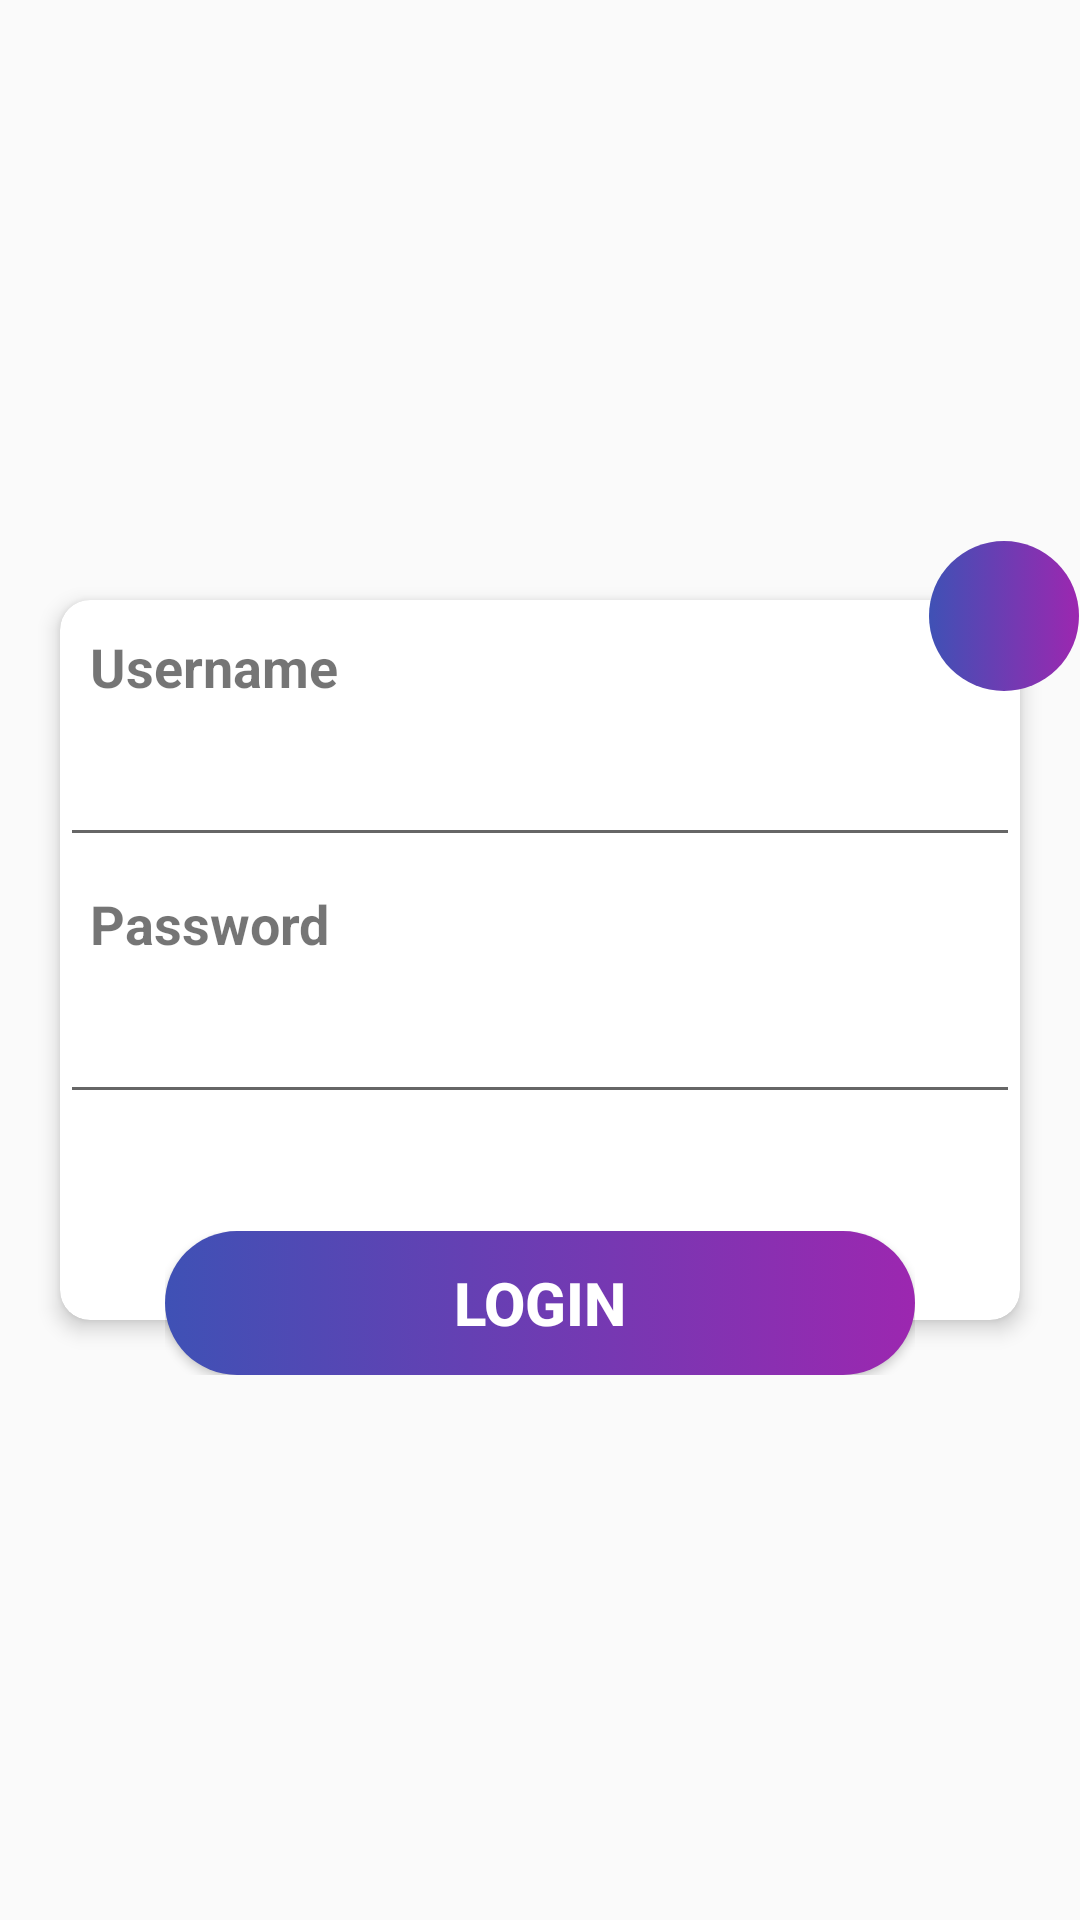

Produce the Android XML layout that renders to this screen, including the resource entries it uses.
<!-- AndroidManifest.xml: application theme AppTheme -->
<!-- res/layout/fragment_login.xml -->
<?xml version="1.0" encoding="utf-8"?>
<androidx.constraintlayout.widget.ConstraintLayout xmlns:android="http://schemas.android.com/apk/res/android"
    xmlns:app="http://schemas.android.com/apk/res-auto"
    xmlns:tools="http://schemas.android.com/tools"
    android:layout_width="match_parent"
    android:layout_height="match_parent"
    android:background="@drawable/lo_signup_background_color_ui">


    <RelativeLayout
        android:layout_width="match_parent"
        android:layout_height="280dp"
        app:layout_constraintBottom_toBottomOf="parent"
        app:layout_constraintTop_toTopOf="parent"
        tools:layout_editor_absoluteX="26dp">


        <androidx.cardview.widget.CardView
            android:id="@+id/cardview"
            android:layout_width="match_parent"
            android:layout_height="match_parent"
            android:layout_margin="20dp"
            app:cardCornerRadius="10dp"
            app:cardElevation="4dp">

            <LinearLayout
                android:layout_width="match_parent"
                android:layout_height="wrap_content"
                android:orientation="vertical"
                android:paddingBottom="50dp">

                <TextView
                    android:layout_width="wrap_content"
                    android:layout_height="wrap_content"
                    android:layout_margin="10dp"
                    android:text="Username"
                    android:textSize="18sp"
                    android:textStyle="bold" />

                <EditText
                    android:id="@+id/name_id_ed"
                    android:layout_width="match_parent"
                    android:layout_height="wrap_content"
                    android:ems="10"
                    android:inputType="text" />

                <TextView
                    android:layout_width="wrap_content"
                    android:layout_height="wrap_content"
                    android:layout_margin="10dp"
                    android:text="Password"
                    android:textSize="18sp"
                    android:textStyle="bold" />

                <EditText
                    android:id="@+id/password_edittext"
                    android:layout_width="match_parent"
                    android:layout_height="wrap_content"
                    android:ems="10"
                    android:inputType="textPassword" />
            </LinearLayout>
        </androidx.cardview.widget.CardView>

        <RelativeLayout
            android:layout_width="wrap_content"
            android:layout_height="wrap_content"
            android:layout_below="@id/cardview"
            android:layout_alignLeft="@id/cardview"
            android:layout_alignRight="@id/cardview"
            android:layout_marginLeft="35dp"
            android:layout_marginTop="-50dp"
            android:layout_marginRight="35dp"
            android:elevation="10dp">

            <Button
                android:id="@+id/loginButton"
                android:layout_width="match_parent"
                android:layout_height="wrap_content"
                android:background="@drawable/lo_singup_botton_ui"
                android:onClick="disable"
                android:text="Login"
                android:textColor="#fff"
                android:textSize="20dp"
                android:textStyle="bold" />

        </RelativeLayout>

        <RelativeLayout
            android:layout_width="wrap_content"
            android:layout_height="wrap_content"
            android:layout_alignTop="@id/cardview"
            android:layout_alignRight="@id/cardview"
            android:layout_marginTop="-20dp"
            android:layout_marginRight="-20dp"
            android:elevation="20dp">

            <ImageView
                android:id="@+id/create_account"
                android:layout_width="50dp"
                android:layout_height="50dp"
                android:background="@drawable/lo_singup_botton_ui"
                app:srcCompat="@drawable/ic_add_signup" />

        </RelativeLayout>

    </RelativeLayout>

    <TextView
        android:id="@+id/login_label"
        android:layout_width="wrap_content"
        android:layout_height="wrap_content"
        android:layout_marginTop="548dp"
        android:textColor="#FF0000"
        android:textSize="19sp"
        app:layout_constraintEnd_toEndOf="parent"
        app:layout_constraintHorizontal_bias="0.498"
        app:layout_constraintStart_toStartOf="parent"
        app:layout_constraintTop_toTopOf="parent" />

</androidx.constraintlayout.widget.ConstraintLayout>
<!-- resources referenced by this layout -->
<resources>
  <!-- drawable lo_singup_botton_ui (drawable) -->
  <?xml version="1.0" encoding="utf-8"?>
  <selector xmlns:android="http://schemas.android.com/apk/res/android">
  
      <item android:state_pressed="true">
          <shape android:shape="rectangle">
              <solid android:color="@color/colorBlue"></solid>
              <corners android:radius="100dp" />
          </shape>
      </item>
  
      <item>
          <shape android:shape="rectangle">
              <gradient android:endColor="@color/colorPurple" android:startColor="@color/colorBlue" />
              <corners android:radius="100dp" />
          </shape>
      </item>
  
  </selector>
  <style name="AppTheme" parent="Theme.AppCompat.Light.NoActionBar">
          
          <item name="colorPrimary">@color/colorPrimary</item>
          <item name="colorPrimaryDark">@color/colorPrimaryDark</item>
          <item name="colorAccent">@color/colorAccent</item>
      </style>
  <color name="colorBlue">#3F51B5</color>
  <color name="colorPurple">#9C27B0</color>
  <color name="colorPrimary">#6200EE</color>
  <color name="colorPrimaryDark">#07557F</color>
  <color name="colorAccent">#03DAC5</color>
</resources>
